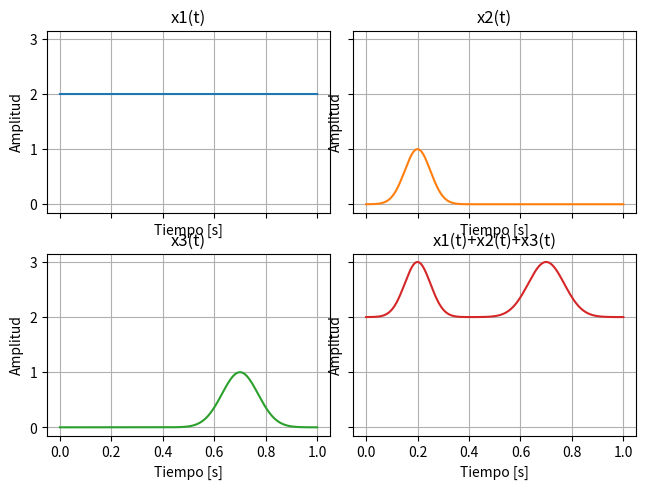
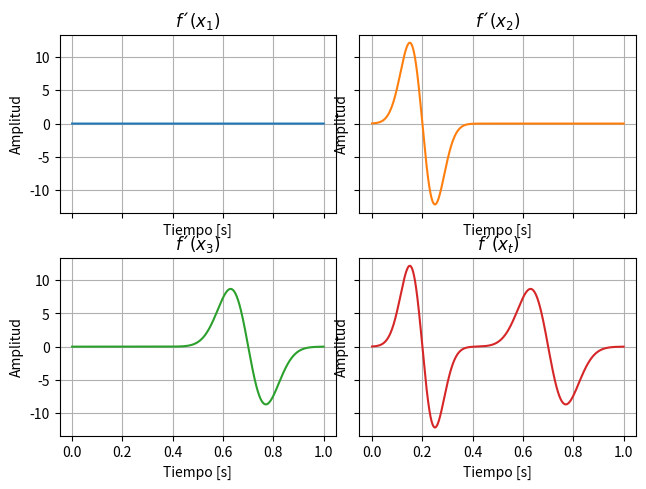
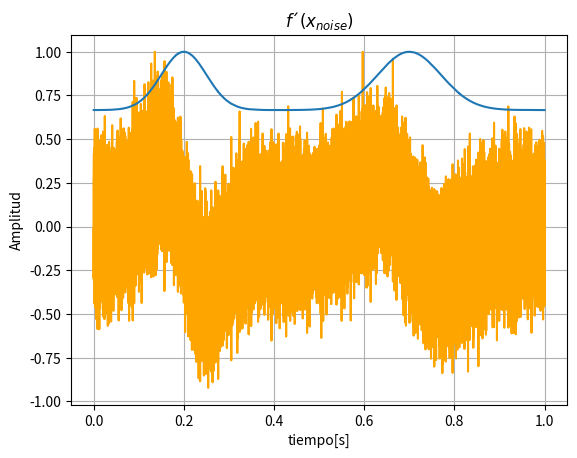

Reproduce these figures in Python, in order.
# -*- coding: utf-8 -*-
"""
[redacted]
"""

import numpy as np
import matplotlib.pyplot as plt

fs = 44100
t = 1

vector_t = np.linspace(0,t,t*fs)

u2 = 0.2
sigma2 = 0.05
exp2 = ((vector_t-u2)**2)/(2*(sigma2**2))

u3 = 0.7
sigma3 = 0.07
exp3 = ((vector_t-u3)**2)/(2*(sigma3**2))

x1 = 2*np.ones_like(vector_t)
x2 = np.e**(-exp2)
x3 = np.e**(-exp3)

xt = x1 + x2 + x3

fig, axs = plt.subplots(2, 2, sharex=True, sharey=True)
axs[0, 0].plot(vector_t, x1)
axs[0, 0].set_title('x1(t)')
axs[0, 1].plot(vector_t, x2, 'tab:orange')
axs[0, 1].set_title('x2(t)')
axs[1, 0].plot(vector_t, x3, 'tab:green')
axs[1, 0].set_title('x3(t)')
axs[1, 1].plot(vector_t, xt, 'tab:red')
axs[1, 1].set_title('x1(t)+x2(t)+x3(t)')
fig.tight_layout()

for ax in axs.flat:
    ax.set(xlabel='Tiempo [s]', ylabel='Amplitud')
    ax.grid()
    
plt.show()

def derivada_discreta(x,vector_t):

    f_de_x = np.zeros(len(vector_t))
    
    for i in range(len(x)-1):
        
        f_de_x[i] = (x[i+1]-x[i])/(vector_t[i+1]-vector_t[i])
    
    return f_de_x
    
f_x1 = derivada_discreta(x1, vector_t)
f_x2 = derivada_discreta(x2, vector_t)
f_x3 = derivada_discreta(x3, vector_t)
f_t = derivada_discreta(xt, vector_t)



fig, axs = plt.subplots(2, 2, sharex=True, sharey=True)
axs[0, 0].plot(vector_t, f_x1)
axs[0, 0].set_title(r'$f´(x_{1})$')
axs[0, 1].plot(vector_t, f_x2, 'tab:orange')
axs[0, 1].set_title(r'$f´(x_{2})$')
axs[1, 0].plot(vector_t, f_x3, 'tab:green')
axs[1, 0].set_title(r'$f´(x_{3})$')
axs[1, 1].plot(vector_t, f_t, 'tab:red')
axs[1, 1].set_title(r'$f´(x_{t})$')
fig.tight_layout()

for ax in axs.flat:
    ax.set(xlabel='Tiempo [s]', ylabel='Amplitud')
    ax.grid()
    
plt.show()

# =============================================================================
#                       Xt + Ruido
# =============================================================================

ruido = 0.01*np.random.normal(0,0.01, len(vector_t))

x_with_noise = xt + ruido
x_with_noise = x_with_noise/abs(max(x_with_noise))

f_x_with_noise = derivada_discreta(x_with_noise, vector_t)
f_x_with_noise = f_x_with_noise/abs(max(f_x_with_noise))


plt.figure()
plt.plot(vector_t,f_x_with_noise,'orange')
plt.plot(vector_t, x_with_noise)
plt.title(r'$f´(x_{noise})$')
plt.xlabel('tiempo[s]')
plt.ylabel('Amplitud')
plt.grid(True)
plt.show()